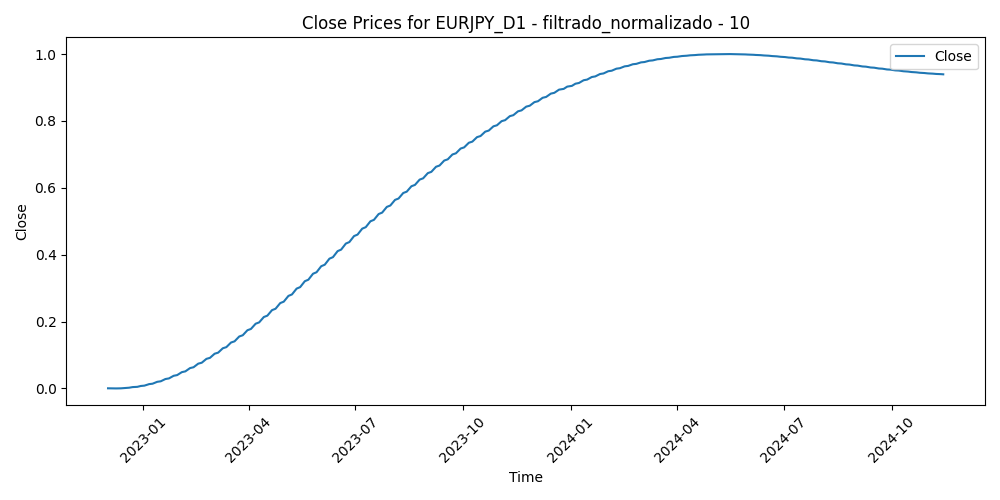

Source data for this figure (header and first rows):
Time, Close, Volume, diferencia_media_10
2022-12-02, 0.0004223, 0.2363, 0.6237
2022-12-05, 0.0002231, 0.1939, 0.421
2022-12-06, 8.606344297401591e-05, 0.2175, 0.4079
2022-12-07, 1.1588257342154407e-05, 0.2092, 0.3867
2022-12-08, 0.0, 0.1752, 0.3145
2022-12-09, 5.1526170800286764e-05, 0.2017, 0.3442
2022-12-12, 0.0001664, 0.1604, 0.2452
2022-12-13, 0.0003447, 0.2118, 0.3389
2022-12-14, 0.0005867, 0.2297, 0.2984
2022-12-15, 0.0008922, 0.218, 0.172
2022-12-16, 0.001261, 0.1872, 0.361
2022-12-19, 0.001693, 0.1705, 0.3326
2022-12-20, 0.002187, 0.3176, 0.7997
2022-12-21, 0.002744, 0.1973, 0.7211
2022-12-22, 0.003364, 0.1784, 0.6985
2022-12-23, 0.004045, 0.1824, 0.6056
2022-12-27, 0.004788, 0.1314, 0.478
2022-12-28, 0.005592, 0.1579, 0.3991
2022-12-29, 0.006457, 0.1357, 0.4561
2022-12-30, 0.007382, 0.1722, 0.5464
2023-01-02, 0.008367, 0.0, 0.5901
2023-01-03, 0.009412, 0.2327, 0.6253
2023-01-04, 0.01051, 0.2481, 0.3969
2023-01-05, 0.01168, 0.2349, 0.4215
2023-01-06, 0.0129, 0.2139, 0.4039
2023-01-09, 0.01417, 0.21, 0.3207
2023-01-10, 0.01551, 0.2081, 0.2817
2023-01-11, 0.0169, 0.1704, 0.2263
2023-01-12, 0.01834, 0.2553, 0.4192
2023-01-13, 0.01985, 0.2298, 0.576
2023-01-16, 0.0214, 0.1374, 0.5219
2023-01-17, 0.02302, 0.1953, 0.5978
2023-01-18, 0.02468, 0.2903, 0.4989
2023-01-19, 0.0264, 0.2032, 0.4915
2023-01-20, 0.02818, 0.1797, 0.3432
2023-01-23, 0.03, 0.179, 0.216
2023-01-24, 0.03188, 0.1342, 0.2445
2023-01-25, 0.03381, 0.1562, 0.2618
2023-01-26, 0.03579, 0.1609, 0.2395
2023-01-27, 0.03783, 0.1514, 0.3346
2023-01-30, 0.03991, 0.1742, 0.3151
2023-01-31, 0.04204, 0.1513, 0.3668
2023-02-01, 0.04423, 0.1683, 0.3515
2023-02-02, 0.04646, 0.2051, 0.4885
2023-02-03, 0.04874, 0.1703, 0.3842
2023-02-06, 0.05107, 0.1771, 0.3247
2023-02-07, 0.05345, 0.1974, 0.4695
2023-02-08, 0.05587, 0.156, 0.4436
2023-02-09, 0.05834, 0.175, 0.3994
2023-02-10, 0.06086, 0.2077, 0.478
2023-02-13, 0.06343, 0.1466, 0.3226
2023-02-14, 0.06603, 0.2135, 0.255
2023-02-15, 0.06869, 0.1604, 0.2234
2023-02-16, 0.07139, 0.1678, 0.2879
2023-02-17, 0.07413, 0.15, 0.2593
2023-02-20, 0.07692, 0.09015, 0.2706
2023-02-21, 0.07974, 0.1495, 0.2706
2023-02-22, 0.08261, 0.1543, 0.3545
2023-02-23, 0.08553, 0.1167, 0.4075
2023-02-24, 0.08848, 0.1916, 0.3238
... 447 more rows
